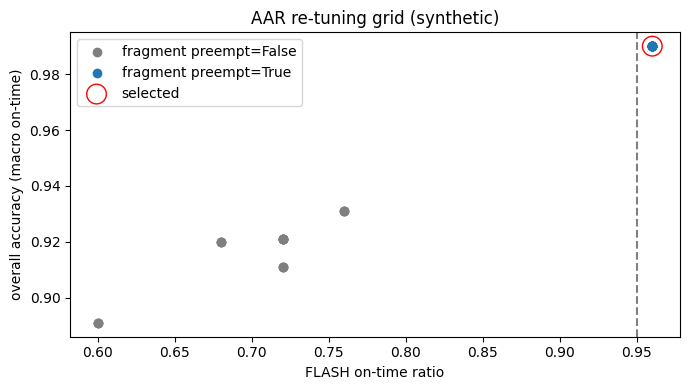

This chart was generated by the following Python code:
# ============================================================================
# [Google Colab 환경 설정] 필수 라이브러리 설치 및 임포트
# ============================================================================
!pip install -q numpy pandas matplotlib scipy scikit-learn

import os
import sys
import time
import math
import json
import re
import numpy as np
import pandas as pd
import matplotlib.pyplot as plt
import warnings
warnings.filterwarnings('ignore')

# 그래프 영문 폰트 기본 설정 (환경 독립성 보장)
plt.rcParams['font.sans-serif'] = 'DejaVu Sans'
plt.rcParams['axes.unicode_minus'] = False

print(f"실행 환경 준비 완료 (Python {sys.version.split()[0]})")


"""AAR(사후검토) 일지 형식으로 중요 전문(FLASH·IMMEDIATE·PRIORITY)의 전송 지연 사례를 원인별로 분류하고, 큐 스케줄링 가중치(선점·aging)·조각 크기·재전송 타이머를 격자 탐색으로 재조정한 뒤 다른 운용 조건에서 회귀 테스트로 개선 전후를 비교한다."""
import time
import numpy as np
import pandas as pd
import matplotlib.pyplot as plt

# ---------------------------------------------------------------------------
# [교육용가상자료] 가상 전술 전문(메시지) 생성기 (실제 부대·통신망·제원 정보 없음)
# 긴급도 4단계(FLASH/IMMEDIATE/PRIORITY/ROUTINE)와 전문 유형별 크기를 가진 전문을 만든다.
# ---------------------------------------------------------------------------
PREC = ["FLASH", "IMMEDIATE", "PRIORITY", "ROUTINE"]
RANK = {p: i for i, p in enumerate(PREC)}
DEADLINE = {"FLASH": 10, "IMMEDIATE": 30, "PRIORITY": 120, "ROUTINE": 600}   # 가상 전달 목표 시간(초)
MSG_TYPES = {   # 유형: (긴급도 후보, 확률, 본문 크기 범위 bytes, 발생 비율)
    "CONTACT": (["FLASH", "IMMEDIATE"], [0.7, 0.3], (120, 300), 0.08),
    "MEDEVAC": (["FLASH", "IMMEDIATE"], [0.4, 0.6], (150, 350), 0.05),
    "SITREP": (["IMMEDIATE", "PRIORITY"], [0.2, 0.8], (600, 2500), 0.20),
    "POSREP": (["PRIORITY", "ROUTINE"], [0.5, 0.5], (60, 120), 0.35),
    "LOGREQ": (["PRIORITY", "ROUTINE"], [0.4, 0.6], (300, 1200), 0.14),
    "ADMIN": (["ROUTINE"], [1.0], (1000, 5000), 0.18),
}


def make_messages(duration=600, rate=0.12, seed=7, t_start=0.0, prefix="M"):
    """duration초 동안 평균 rate건/초로 발생하는 가상 전문 목록."""
    rng = np.random.default_rng(seed)
    n = int(rng.poisson(rate * duration))
    times = np.sort(rng.uniform(t_start, t_start + duration, n))
    types = list(MSG_TYPES)
    msgs = []
    for i, t0 in enumerate(times):
        ty = types[rng.choice(len(types), p=[MSG_TYPES[k][3] for k in types])]
        cands, p, (lo, hi), _ = MSG_TYPES[ty]
        msgs.append({"id": f"{prefix}{i:04d}", "t0": float(t0), "type": ty, "prec": str(rng.choice(cands, p=p)),
                     "size": int(rng.integers(lo, hi + 1)), "src": f"U{int(rng.integers(1, 9)):02d}"})
    return msgs


class Link:
    """[교육용가상자료] 가상 협대역 무선 링크(기본 2.4kbps). 초 단위 상태(good/bad/jam)에 따라
    비트오류율이 바뀌고(Gilbert-Elliott 모델), 구간별 대역폭 감소도 줄 수 있다."""
    BER = {"good": 1e-5, "bad": 2e-4, "jam": 1.2e-3}

    def __init__(self, horizon=4000, bw_bps=2400, seed=1, p_gb=0.02, p_bg=0.15, jam=(), bw_drop=(), rtt=(1.2, 0.4)):
        rng = np.random.default_rng(seed)
        st, s = [], "good"
        for _ in range(int(horizon) + 1):
            s = ("bad" if rng.random() < p_gb else "good") if s == "good" else ("good" if rng.random() < p_bg else "bad")
            st.append(s)
        for a, b in jam:
            for k in range(int(a), min(int(b), len(st))):
                st[k] = "jam"
        self.states, self.bw_bps, self.bw_drop, self.rtt_par = st, bw_bps, list(bw_drop), rtt

    def state(self, t):
        return self.states[min(int(t), len(self.states) - 1)]

    def bw(self, t):
        f = 1.0
        for a, b, fac in self.bw_drop:
            if a <= t < b:
                f = fac
        return self.bw_bps * f

    def p_loss(self, nbytes, t):
        return 1 - (1 - self.BER[self.state(t)]) ** (8 * nbytes)

    def rtt(self, rng):
        return self.rtt_par[0] + rng.exponential(self.rtt_par[1])
# ---------------------------------------------------------------------------

# ---- 우선순위 큐·재전송 이산 사건 시뮬레이터 공통 함수 ----
HDR = 32   # 전문 조각(패킷) 헤더 bytes (미션 2의 헤더 압축 적용 시 12 bytes)


def policy_key(m, t, policy, aging):
    if policy == "fifo":                                   # 도착 순서
        return (m["t0"],)
    if policy == "strict":                                 # 긴급도 우선, 같으면 도착 순서
        return (RANK[m["prec"]], m["t0"])
    # aging: 긴급도 + (대기시간 / 전달 목표시간) 가중. 오래 기다린 전문과 기한이 임박한 전문이 앞으로 온다.
    return (RANK[m["prec"]] - aging * (t - m["t0"]) / DEADLINE[m["prec"]], m["t0"])


def simulate(msgs, link, policy="strict", mtu=256, preempt=True, rto_mode="fixed", rto_s=4.0, aging=0.0,
             redundancy=False, adapt_mtu=False, hdr=HDR, seed=0, until=None, admit=None):
    """전문 목록을 링크로 보내는 이산 사건 시뮬레이션.
    - 전문은 mtu 크기 조각으로 나눠 보낸다. 조각이 손실되면 RTO 후 재전송한다(자료는 버리지 않음).
    - preempt=False면 한 전문의 조각을 끝까지 연속 전송한다(큰 전문이 긴급 전문을 막는 현상 재현).
    - rto_mode='adaptive'면 왕복시간(RTT) 추정값으로 RTO를 계산한다(Jacobson 방식).
    - redundancy=True면 링크 열화 추정 시 FLASH·IMMEDIATE 조각을 2회 연속 전송한다.
    - adapt_mtu=True면 링크 열화 추정 시 조각 크기를 줄인다.
    - admit(m, t)이 False인 전문은 새 조각을 보내지 않고 저장해 둔다(성능 저하 모드)."""
    rng = np.random.default_rng(seed)
    pend = sorted(({**m, "unsent": m["size"], "ready": [], "frags": [], "done": None, "first": None} for m in msgs), key=lambda m: m["t0"])
    t, i, active, cur = 0.0, 0, [], None
    srtt, rttvar, loss = None, None, 0.0
    st = {"tx": 0, "retx": 0, "spurious": 0, "bytes": 0, "decide_ms": [], "flag": {}, "log": []}
    until = until if until is not None else (pend[-1]["t0"] if pend else 0) + 6000
    while (i < len(pend) or active) and t < until:
        while i < len(pend) and pend[i]["t0"] <= t:
            active.append(pend[i]); i += 1
        td = time.perf_counter()
        for m in active:                                   # ACK가 이미 도착한 재전송 예약은 취소
            m["ready"] = [e for e in m["ready"] if not (e[1]["ack"] is not None and e[1]["ack"] <= t)]
        ready = [m for m in active if any(r <= t for r, _ in m["ready"]) or (m["unsent"] > 0 and (admit is None or admit(m, t)))]
        if not ready:
            nxt = ([pend[i]["t0"]] if i < len(pend) else []) + [r for m in active for r, _ in m["ready"] if r > t]
            t = min(nxt) if nxt else t + 1.0
            continue
        if not preempt and cur in ready and cur["unsent"] > 0:
            m = cur
        else:
            m = min(ready, key=lambda x: policy_key(x, t, policy, aging))
        st["decide_ms"].append((time.perf_counter() - td) * 1000)
        due = [e for e in m["ready"] if e[0] <= t]
        if due:
            e = min(due, key=lambda x: x[0]); m["ready"].remove(e); frag = e[1]
            st["retx"] += 1; st["spurious"] += frag["recv"]
        else:
            size = mtu if not adapt_mtu else (mtu if loss < 0.15 else (mtu // 2 if loss < 0.4 else mtu // 4))
            size = min(m["unsent"], size); m["unsent"] -= size
            frag = {"b": size, "recv": False, "ack": None, "tries": 0}
            m["frags"].append(frag)
        cur = m
        m["first"] = t if m["first"] is None else m["first"]
        nb = frag["b"] + hdr
        copies = 2 if (redundancy and RANK[m["prec"]] <= 1 and loss > 0.15) else 1
        for _ in range(copies):
            t += nb * 8 / link.bw(t)
            st["tx"] += 1; st["bytes"] += nb
            ok = rng.random() >= link.p_loss(nb, t)
            st["log"].append((t, nb, ok, m["prec"], m["id"]))            # 전송 기록(시각, bytes, 성공, 긴급도, 전문)
            loss = 0.85 * loss + 0.15 * (0.0 if ok else 1.0)          # 최근 손실률 추정(EWMA)
            st["flag"][int(t)] = st["flag"].get(int(t), False) or loss > 0.12   # 링크 열화 판정(초 단위)
            if ok and not frag["recv"]:
                frag["recv"], frag["rt"] = True, t
                r = link.rtt(rng); frag["ack"] = t + r
                if srtt is None:
                    srtt, rttvar = r, r / 2
                else:
                    rttvar = 0.75 * rttvar + 0.25 * abs(srtt - r); srtt = 0.875 * srtt + 0.125 * r
        frag["tries"] += 1
        rto = rto_s if (rto_mode == "fixed" or srtt is None) else float(np.clip(srtt + 4 * rttvar, 1.0, 30.0))
        if not frag["recv"] or frag["ack"] > t + rto:                   # 손실 또는 ACK 지연 -> 재전송 예약
            m["ready"].append((t + rto, frag))
        if m["done"] is None and m["unsent"] == 0 and all(f["recv"] for f in m["frags"]):
            m["done"] = max(f["rt"] for f in m["frags"])
        active = [x for x in active if not (x["unsent"] == 0 and not x["ready"] and all(f["recv"] for f in x["frags"]))]
    res = [{"id": m["id"], "type": m["type"], "prec": m["prec"], "size": m["size"], "t0": m["t0"], "done": m["done"], "wait": None if m["first"] is None else m["first"] - m["t0"],
            "retx": sum(f["tries"] for f in m["frags"]) - len(m["frags"]),
            "latency": None if m["done"] is None else m["done"] - m["t0"]} for m in pend]
    for r in res:
        r["on_time"] = r["latency"] is not None and r["latency"] <= DEADLINE[r["prec"]]
    return res, st


def summarize(res):
    """긴급도별 기한 내 전달률·지연. 종합 정확도 = 긴급도별 기한 내 전달률의 평균."""
    df = pd.DataFrame(res)
    rows = []
    for p in PREC:
        d = df[df["prec"] == p]
        lat = d["latency"].dropna()
        rows.append({"긴급도": p, "건수": len(d), "기한내 전달률": round(d["on_time"].mean(), 3) if len(d) else np.nan,
                     "평균 지연(s)": round(lat.mean(), 1) if len(lat) else np.nan,
                     "95% 지연(s)": round(lat.quantile(0.95), 1) if len(lat) else np.nan, "미전달": int(d["done"].isna().sum())})
    tab = pd.DataFrame(rows)
    return tab, round(float(tab["기한내 전달률"].mean()), 3)

INITIAL = dict(policy="strict", preempt=False, rto_mode="fixed", rto_s=6.0, mtu=512, aging=0.0)   # 초기 운용 설정


def aar_scenario(seed):
    """[교육용가상자료] 훈련 1회분: 재밍 60초 + 대역폭 50% 감소 200초 + 중계 지연이 큰 망."""
    msgs = make_messages(1200, 0.21, seed=seed)
    link = Link(12000, seed=seed + 100, jam=[(300, 360)], bw_drop=[(600, 800, 0.5)], rtt=(2.0, 0.8))
    return msgs, link


def aar_log(res, link):
    rows = []
    for r in res:
        if RANK[r["prec"]] <= 2 and not r["on_time"]:
            bad = any(link.state(k) != "good" or link.bw(k) < link.bw_bps for k in range(int(r["t0"]), int(r["t0"] + (r["latency"] or 60)) + 1))
            if r["retx"] > 0 and bad:
                cause = "링크 열화 중 재전송"
            elif r["retx"] > 0:
                cause = "재전송 타이머(RTO) 대기"
            elif r["wait"] is not None and r["wait"] > DEADLINE[r["prec"]] / 2:
                cause = "대기열 적체·하위 전문 점유"
            else:
                cause = "대용량 전문 분할 전송 지연"
            rows.append({"전문": r["id"], "긴급도": r["prec"], "크기": r["size"], "지연(s)": round(r["latency"] or -1, 1),
                         "첫 송신 대기(s)": round(r["wait"] or -1, 1), "재전송": r["retx"], "원인": cause})
    return pd.DataFrame(rows, columns=["전문", "긴급도", "크기", "지연(s)", "첫 송신 대기(s)", "재전송", "원인"])


# 1) 무엇이 일어났나: 초기 설정으로 훈련 운용
msgs, link = aar_scenario(7)
before_res, _ = simulate(msgs, link, **INITIAL)
tab0, acc0 = summarize(before_res)
log0 = aar_log(before_res, link)
print("[1. 무엇이 일어났나] 초기 설정 종합 정확도(긴급도별 기한 내 전달률 평균):", acc0)
print(tab0[["긴급도", "건수", "기한내 전달률", "95% 지연(s)"]].to_string(index=False))
print("\n[2. 왜 일어났나] 중요 전문 지연 원인 분류")
print(log0.groupby(["긴급도", "원인"]).size().rename("건수").to_string())

# 2) 무엇을 바꾸나: 격자 탐색(제약: FLASH 기한 내 전달률 95% 이상)
grid = []
for preempt in (False, True):
    for rto in ("fixed", "adaptive"):
        for mtu in (128, 256, 512):
            for aging in (0.0, 0.5, 1.0):
                cfg = dict(policy="aging" if aging else "strict", preempt=preempt, rto_mode=rto, rto_s=6.0, mtu=mtu, aging=aging)
                tab, acc = summarize(simulate(msgs, link, **cfg)[0])
                grid.append({**cfg, "FLASH": tab.loc[0, "기한내 전달률"], "종합정확도": acc})
g = pd.DataFrame(grid)
ok = g[g["FLASH"] >= 0.95].sort_values(["종합정확도", "FLASH"], ascending=False)
best = ok.iloc[0]
TUNED = dict(policy=best["policy"], preempt=bool(best["preempt"]), rto_mode=best["rto_mode"], rto_s=6.0, mtu=int(best["mtu"]), aging=float(best["aging"]))
print(f"\n[3. 무엇을 바꾸나] 격자 {len(g)}개 중 제약 충족 {len(ok)}개, 상위 3개")
print(ok.head(3)[["preempt", "rto_mode", "mtu", "aging", "FLASH", "종합정확도"]].to_string(index=False))

after_res, _ = simulate(msgs, link, **TUNED)
tab1, acc1 = summarize(after_res)
log1 = aar_log(after_res, link)
print(f"\n종합 정확도 {acc0:.3f} -> {acc1:.3f} ({(acc1 - acc0) * 100:+.1f}%p, 목표 +10%p: {'달성' if acc1 - acc0 >= 0.10 else '미달'})")
print(f"FLASH 기한 내 전달률 {tab0.loc[0, '기한내 전달률']:.1%} -> {tab1.loc[0, '기한내 전달률']:.1%}, 중요 전문 지연 {len(log0)}건 -> {len(log1)}건")
repeat = sorted(set(log0["전문"]) & set(log1["전문"]))
print(f"재보정 후에도 반복된 지연 전문: {repeat if repeat else '없음(재발 0건)'}")
for _, r in log1[log1["전문"].isin(repeat)].iterrows():
    print(f"  {r['전문']} {r['긴급도']} 지연 {r['지연(s)']}s, 재전송 {r['재전송']}회 -> 원인: {r['원인']} (스케줄링으로 줄이기 어려운 유형, 링크 열화 시 중복 전송 검토)")

# 3) 회귀 테스트: 다른 훈련 3회(다른 전문·링크)에서도 개선이 유지되는가
print("\n[회귀 테스트] 훈련  초기  재보정  FLASH(재보정)")
reg = []
for sd in (11, 12, 13):
    m2, l2 = aar_scenario(sd)
    a0 = summarize(simulate(m2, l2, **INITIAL)[0])[1]
    t1, a1 = summarize(simulate(m2, l2, **TUNED)[0])
    reg.append(a1 >= a0)
    print(f"             #{sd}   {a0:.3f}  {a1:.3f}   {t1.loc[0, '기한내 전달률']:.3f}")
print(f"회귀 테스트 {sum(reg)}/{len(reg)} 통과(재보정 후 종합 정확도가 떨어지지 않음)")

yaml = (f"scheduler:\n  policy: {TUNED['policy']}\n  preempt_fragment: {str(TUNED['preempt']).lower()}\n  aging: {TUNED['aging']}\n"
        f"fragment_mtu_bytes: {TUNED['mtu']}\nretransmission:\n  rto_mode: {TUNED['rto_mode']}\n  fixed_rto_s: 6.0\nconstraint:\n  min_flash_on_time: 0.95")
print("\n[재보정 파라미터(c202_tuned_params.yaml 내용)]\n" + yaml)
print("지속 개선: 훈련마다 AAR 일지를 누적해 같은 격자 탐색을 다시 수행하고, 변경 전 회귀 테스트 통과를 배포 조건으로 둔다.")

plt.figure(figsize=(7, 4))
for pre, c in ((False, "tab:gray"), (True, "tab:blue")):
    s = g[g["preempt"] == pre]
    plt.scatter(s["FLASH"], s["종합정확도"], c=c, label=f"fragment preempt={pre}")
plt.scatter([best["FLASH"]], [best["종합정확도"]], s=200, facecolors="none", edgecolors="red", label="selected")
plt.axvline(0.95, ls="--", c="gray"); plt.xlabel("FLASH on-time ratio"); plt.ylabel("overall accuracy (macro on-time)")
plt.legend(); plt.title("AAR re-tuning grid (synthetic)"); plt.tight_layout(); plt.show()
